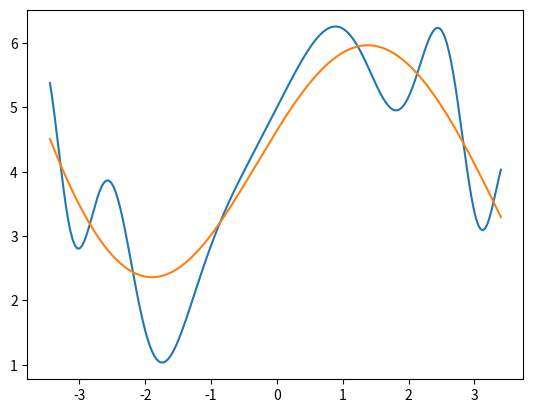

Write the Python code that produced this figure.
import math
import numpy as np
import matplotlib.pyplot as plt
def f(x):
    return 2 * math.sin(x) + math.cos(-x**2) + 4

def f1(x):
    return 1

def f2(x):
    return x

def f3(x):
    return math.sin(x)

def f4(x):
    return math.cos(x)

def f5(x):
    return x**2 + 1

def f6(x):
    return x**3 - x


def trapz(f, a, b, n):
    h =(b - a) / n
    soma = 0
    for k in range(1, n):
        soma += f(a + k * h)
    return (h / 2) * (f(a) + 2 * soma + f(b))

def best_func(f, a, b, fs, *, intervalos=100):
    n = len(fs)
    A = [[0] * n for _ in range(n)]
    B = []
    for i in range(n):
        for j in range(n):
            if i >= j:
                #integral de de fj * fi em [a, b]
                def f_ji(x):
                    return fs[j](x) * fs[i](x)
                a_ij = trapz(f_ji, a, b, intervalos)
                A[i][j] = a_ij
            else:
                A[i][j] = A[j][i]
        def ff_i(x):
            return f(x) * fs[i](x)
        b_i = trapz(ff_i, a, b, intervalos)
        B.append(b_i)
    coeffs = np.linalg.solve(A, B)
    return coeffs

def g(x):
    soma = 0
    for c_k, f_k in zip(coeffs, fs):
        soma += c_k * f_k(x)
    return soma

if __name__ == '__main__':
    fs = [f1, f2, f3, f4, f5, f6]
    a, b = [-3.447, 3.402]

    coeffs = best_func(f, a, b, fs, intervalos=128)

    for i in range(len(coeffs)):
        print(f'a_{i+1} = {coeffs[i]}')

    t = np.linspace(a, b, 200)
    ft = [f(i) for i in t]
    gt = [g(i) for i in t]

    plt.plot(t, ft, label="grafico de f")
    plt.plot(t, gt, label="grafico de g")
    plt.savefig('best_func.png')

